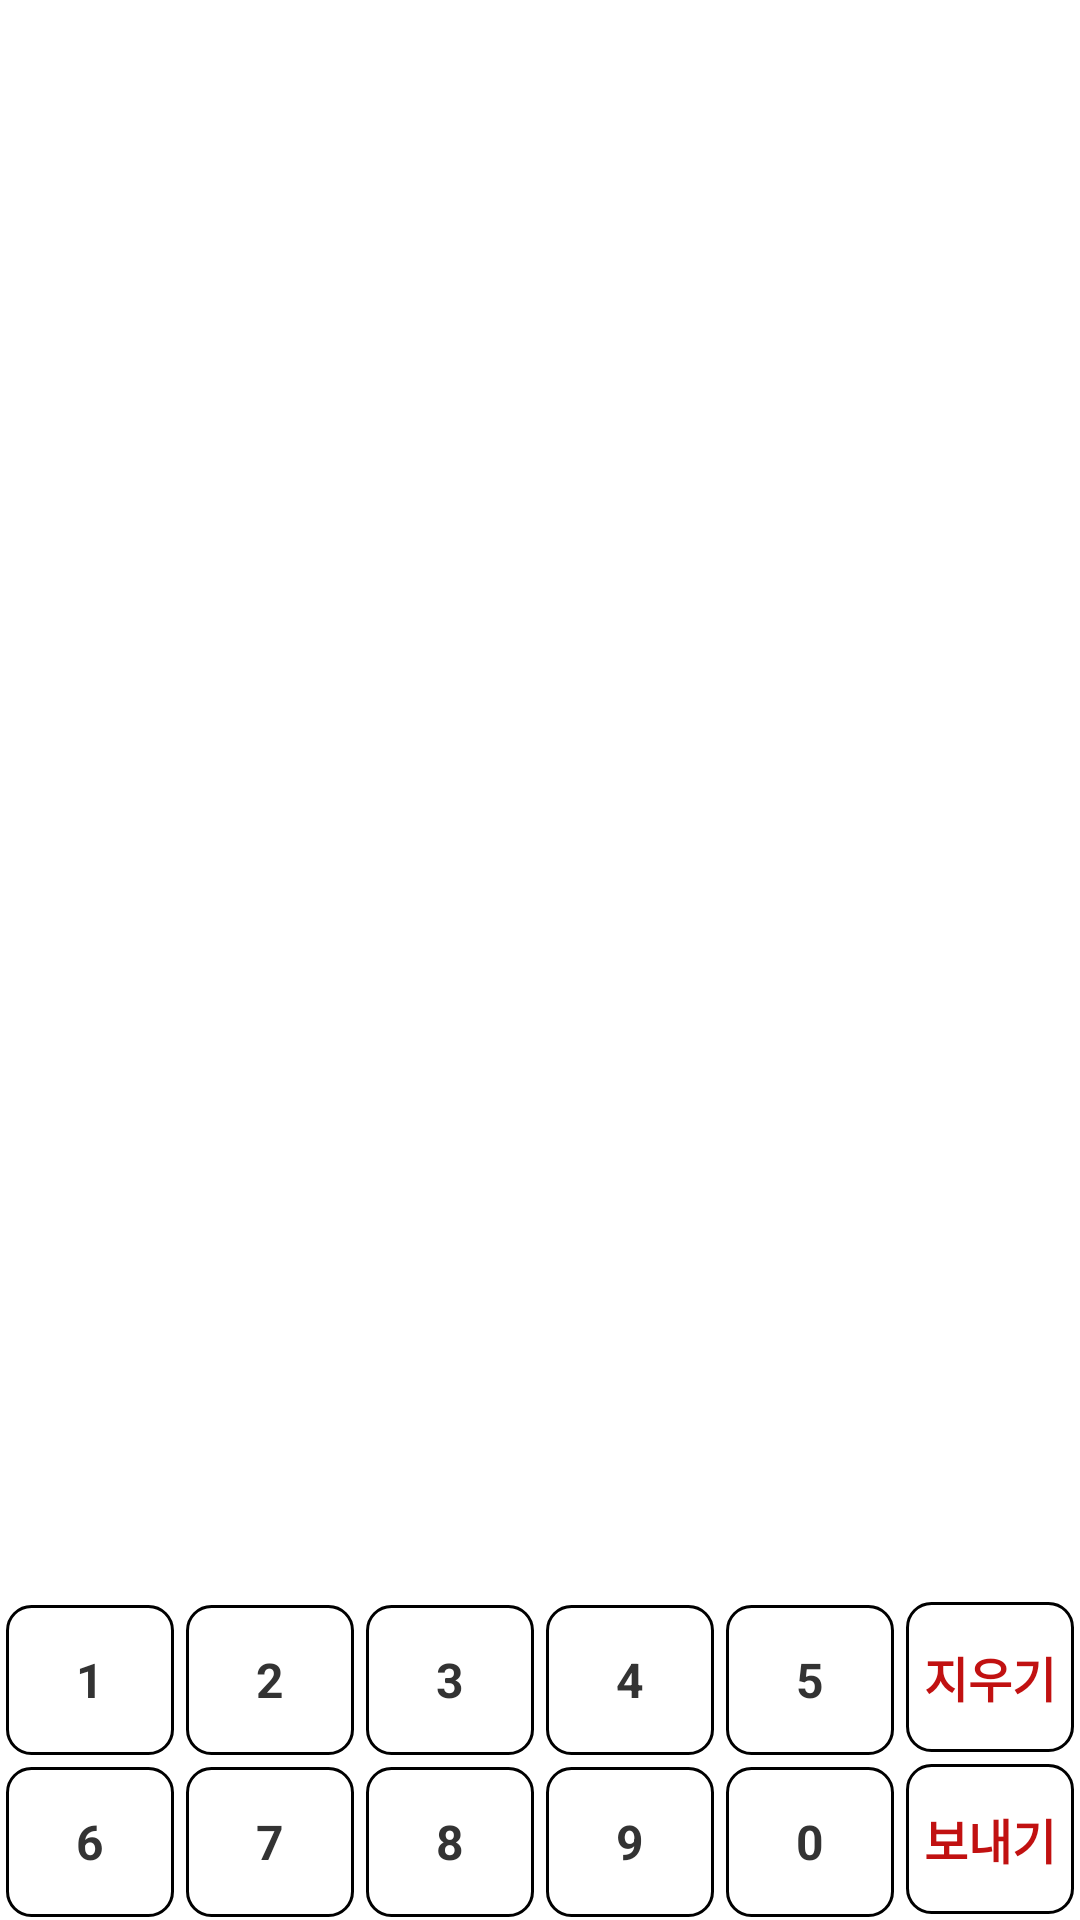

The Android layout XML behind this screen, and the referenced resources:
<!-- AndroidManifest.xml: application theme Theme.NumberBaseballGame -->
<!-- res/layout/number_pad_fragment.xml -->
<?xml version="1.0" encoding="utf-8"?>
<RelativeLayout xmlns:android="http://schemas.android.com/apk/res/android"
    android:layout_width="match_parent"
    android:layout_height="wrap_content">

    <LinearLayout
        android:layout_width="match_parent"
        android:layout_height="wrap_content"
        android:orientation="horizontal"
        android:layout_above="@id/layout2"
        android:weightSum="6">

        <TextView
            android:id="@+id/number1"
            android:layout_width="0dp"
            android:layout_height="50dp"
            android:layout_weight="1"
            android:layout_margin="2dp"
            android:text="1"
            android:textSize="16sp"
            android:textStyle="bold"
            android:textColor="@color/black_mine"
            android:gravity="center"
            android:background="@drawable/bg_button"
            android:clickable="true"/>
        <TextView
            android:id="@+id/number2"
            android:layout_width="0dp"
            android:layout_height="50dp"
            android:layout_weight="1"
            android:layout_margin="2dp"
            android:text="2"
            android:textSize="16sp"
            android:textStyle="bold"
            android:textColor="@color/black_mine"
            android:gravity="center"
            android:background="@drawable/bg_button"
            android:clickable="true"/>
        <TextView
            android:id="@+id/number3"
            android:layout_width="0dp"
            android:layout_height="50dp"
            android:layout_weight="1"
            android:layout_margin="2dp"
            android:text="3"
            android:textSize="16sp"
            android:textStyle="bold"
            android:textColor="@color/black_mine"
            android:gravity="center"
            android:background="@drawable/bg_button"
            android:clickable="true"/>
        <TextView
            android:id="@+id/number4"
            android:layout_width="0dp"
            android:layout_height="50dp"
            android:layout_weight="1"
            android:layout_margin="2dp"
            android:text="4"
            android:textSize="16sp"
            android:textStyle="bold"
            android:textColor="@color/black_mine"
            android:gravity="center"
            android:background="@drawable/bg_button"
            android:clickable="true"/>
        <TextView
            android:id="@+id/number5"
            android:layout_width="0dp"
            android:layout_height="50dp"
            android:layout_weight="1"
            android:layout_margin="2dp"
            android:text="5"
            android:textSize="16sp"
            android:textStyle="bold"
            android:textColor="@color/black_mine"
            android:gravity="center"
            android:background="@drawable/bg_button"
            android:clickable="true"/>
        <TextView
            android:id="@+id/tv_delete"
            android:layout_width="0dp"
            android:layout_height="50dp"
            android:layout_weight="1"
            android:layout_margin="2dp"
            android:text="지우기"
            android:textSize="16sp"
            android:textStyle="bold"
            android:textColor="@color/colorPrimary"
            android:gravity="center"
            android:background="@drawable/bg_button"
            android:clickable="true"/>

    </LinearLayout>

    <LinearLayout
        android:id="@+id/layout2"
        android:layout_width="match_parent"
        android:layout_height="wrap_content"
        android:orientation="horizontal"
        android:layout_alignParentBottom="true"
        android:weightSum="6">

        <TextView
            android:id="@+id/number6"
            android:layout_width="0dp"
            android:layout_height="50dp"
            android:layout_weight="1"
            android:layout_margin="2dp"
            android:text="6"
            android:textSize="16sp"
            android:textStyle="bold"
            android:textColor="@color/black_mine"
            android:gravity="center"
            android:background="@drawable/bg_button"
            android:clickable="true"/>
        <TextView
            android:id="@+id/number7"
            android:layout_width="0dp"
            android:layout_height="50dp"
            android:layout_weight="1"
            android:layout_margin="2dp"
            android:text="7"
            android:textSize="16sp"
            android:textStyle="bold"
            android:textColor="@color/black_mine"
            android:gravity="center"
            android:background="@drawable/bg_button"
            android:clickable="true"/>
        <TextView
            android:id="@+id/number8"
            android:layout_width="0dp"
            android:layout_height="50dp"
            android:layout_weight="1"
            android:layout_margin="2dp"
            android:text="8"
            android:textSize="16sp"
            android:textStyle="bold"
            android:textColor="@color/black_mine"
            android:gravity="center"
            android:background="@drawable/bg_button"
            android:clickable="true"/>
        <TextView
            android:id="@+id/number9"
            android:layout_width="0dp"
            android:layout_height="50dp"
            android:layout_weight="1"
            android:layout_margin="2dp"
            android:text="9"
            android:textSize="16sp"
            android:textStyle="bold"
            android:textColor="@color/black_mine"
            android:gravity="center"
            android:background="@drawable/bg_button"
            android:clickable="true"/>
        <TextView
            android:id="@+id/number0"
            android:layout_width="0dp"
            android:layout_height="50dp"
            android:layout_weight="1"
            android:layout_margin="2dp"
            android:text="0"
            android:textSize="16sp"
            android:textStyle="bold"
            android:textColor="@color/black_mine"
            android:gravity="center"
            android:background="@drawable/bg_button"
            android:clickable="true"/>
        <TextView
            android:id="@+id/tv_send"
            android:layout_width="0dp"
            android:layout_height="50dp"
            android:layout_weight="1"
            android:layout_margin="2dp"
            android:text="보내기"
            android:textSize="16sp"
            android:textStyle="bold"
            android:textColor="@color/colorPrimary"
            android:gravity="center"
            android:background="@drawable/bg_button"
            android:clickable="true"/>

    </LinearLayout>

</RelativeLayout>
<!-- resources referenced by this layout -->
<resources>
  <color name="black_mine">#FF333333</color>
  <color name="colorPrimary">#C11111</color>
  <!-- drawable bg_button (drawable) -->
  <?xml version="1.0" encoding="utf-8"?>
  <ripple xmlns:android="http://schemas.android.com/apk/res/android"
      xmlns:tools="http://schemas.android.com/tools"
      android:color="#FFBBBBBB"
      tools:targetApi="lollipop"> 
  
      
      <item android:id="@android:id/background">
          <shape android:shape="rectangle">
              <solid android:color="#FFFFFFFF"/>
              <stroke android:color="@color/black" android:width="1dp"/>
              <corners android:radius="8dp"/>
          </shape>
      </item>
  
  </ripple>
  <style name="Theme.NumberBaseballGame" parent="Theme.MaterialComponents.DayNight.DarkActionBar">
          
          <item name="colorPrimary">#C11111</item>
          <item name="colorPrimaryVariant">#880074</item>
          <item name="colorOnPrimary">@color/white</item>
          
          <item name="colorSecondary">@color/teal_200</item>
          <item name="colorSecondaryVariant">@color/teal_700</item>
          <item name="colorOnSecondary">@color/black</item>
          
          <item name="android:statusBarColor" tools:targetApi="l">?attr/colorOnSecondary</item>
          
      </style>
  <color name="black">#FF000000</color>
  <color name="white">#FFFFFFFF</color>
  <color name="teal_200">#FF03DAC5</color>
  <color name="teal_700">#FF018786</color>
</resources>
